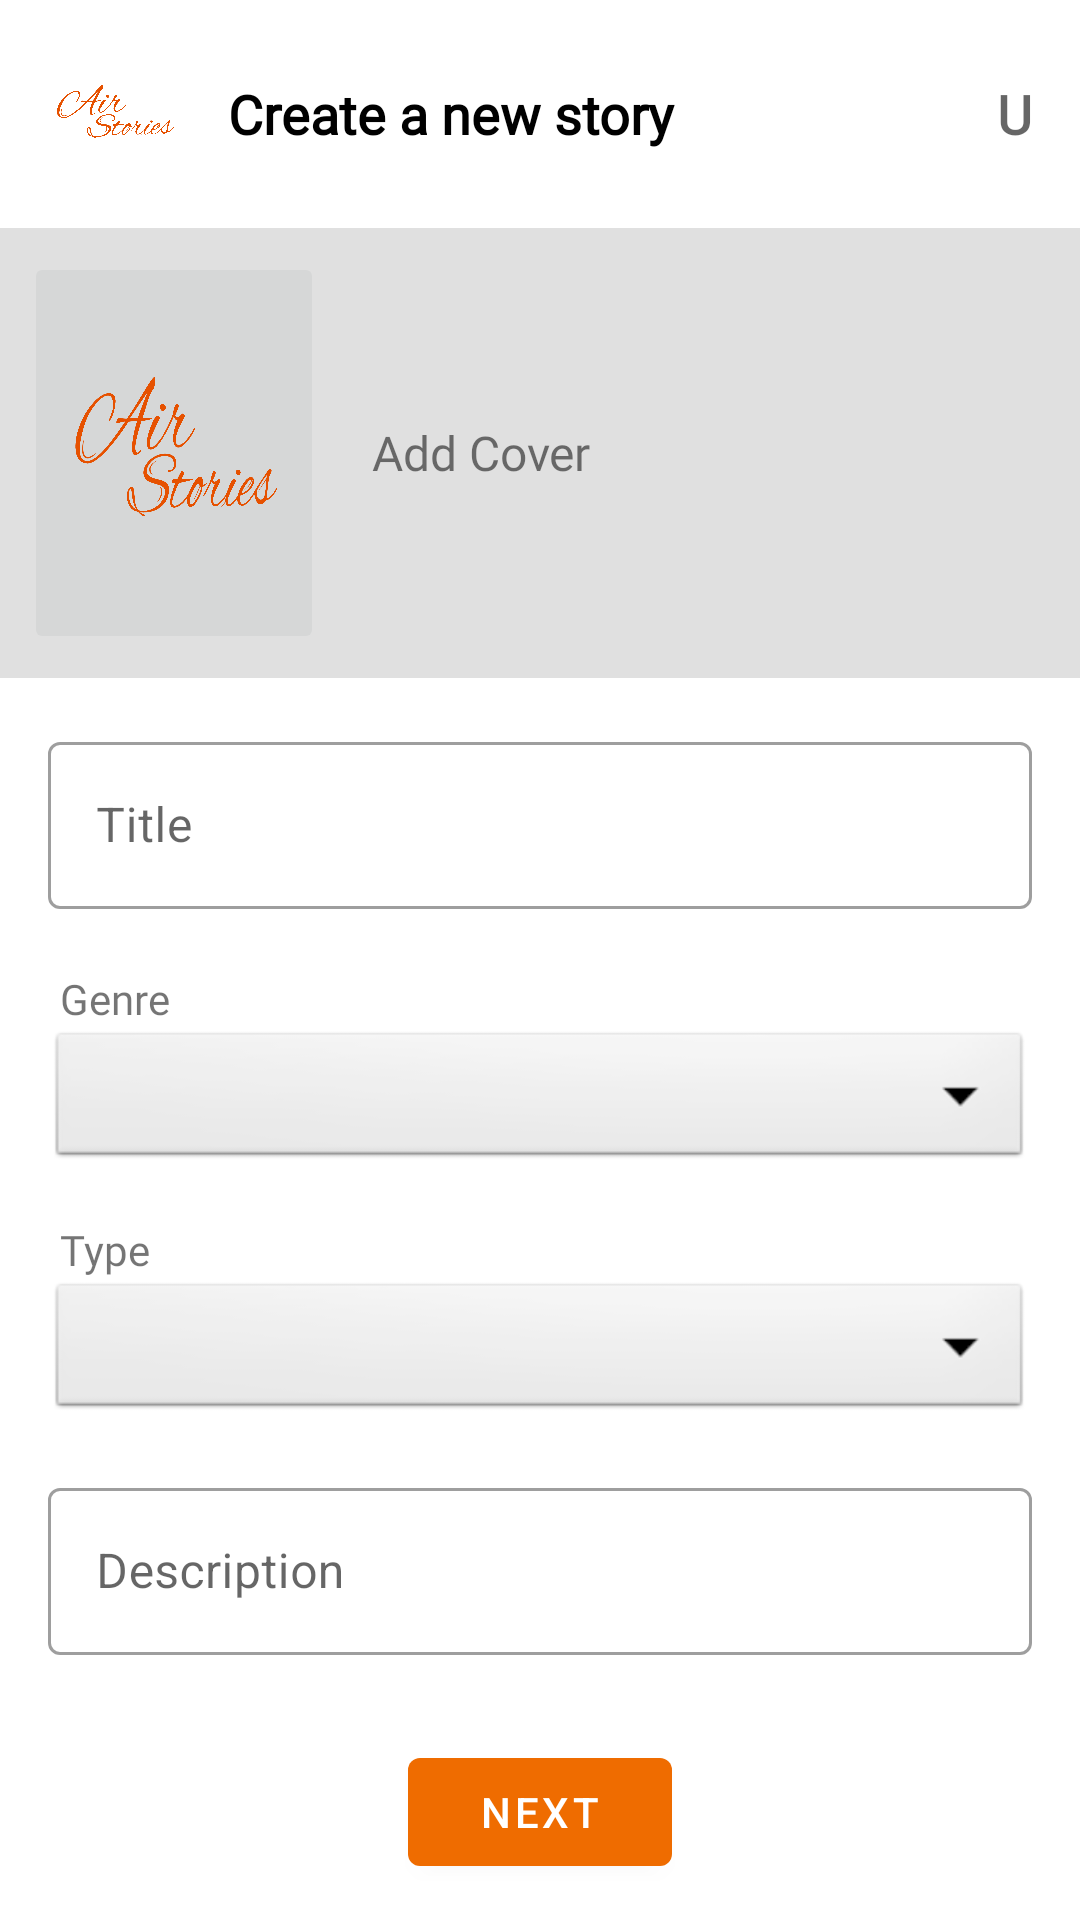

The Android layout XML behind this screen, and the referenced resources:
<!-- AndroidManifest.xml: application theme Theme.Airstories -->
<!-- res/layout/story_edit.xml -->
<?xml version="1.0" encoding="utf-8"?>
<ScrollView xmlns:android="http://schemas.android.com/apk/res/android"
    xmlns:app="http://schemas.android.com/apk/res-auto"
    android:layout_width="match_parent"
    android:layout_height="match_parent">
    <RelativeLayout
        android:layout_width="match_parent"
        android:layout_height="wrap_content">


        <RelativeLayout
            android:id="@+id/top"
            android:layout_margin="16dp"
            android:layout_width="match_parent"
            android:layout_height="wrap_content">

            <ImageView
                android:id="@+id/logo"
                android:layout_width="44dp"
                android:layout_height="44dp"
                android:layout_alignParentLeft="true"
                android:src="@drawable/clown"/>

            <TextView
                android:layout_toRightOf="@id/logo"
                android:layout_width="wrap_content"
                android:layout_height="wrap_content"
                android:text="Create a new story"
                android:paddingLeft="16dp"
                android:textSize="18sp"
                android:textStyle="bold"
                android:textColor="@color/black"
                android:layout_centerVertical="true"
                android:fontFamily="@font/roboto_light"
                />

            <TextView
                android:id="@+id/username_textview"
                android:layout_width="wrap_content"
                android:layout_height="wrap_content"
                android:textSize="18sp"
                android:textStyle="bold"
                android:hint="U"
                android:textColor="@color/black"
                android:layout_alignParentRight="true"
                android:fontFamily="@font/roboto_light"
                android:layout_centerVertical="true"/>

        </RelativeLayout>

        <RelativeLayout
            android:padding="8dp"
            android:layout_below="@id/top"
            android:id="@+id/addCoverContainer"
            android:layout_width="match_parent"
            android:layout_height="150dp"
            android:background="#e0e0e0">

            <ImageButton
                android:id="@+id/write_image"
                android:layout_width="100dp"
                android:layout_height="150dp"
                android:scaleType="fitXY"
                android:src="@drawable/clown"/>

            <TextView
                android:id="@+id/addCoverTextView"
                android:layout_height="wrap_content"
                android:layout_width="wrap_content"
                android:fontFamily="@font/roboto_regular"
                android:text="Add Cover"
                android:layout_marginLeft="16dp"
                android:textSize="16sp"
                android:layout_centerVertical="true"
                android:layout_toRightOf="@id/write_image"
                />

        </RelativeLayout>


        <com.google.android.material.textfield.TextInputLayout
            android:layout_below="@id/addCoverContainer"
            android:id="@+id/title_text_inputlayout"
            android:layout_width="match_parent"
            android:layout_height="wrap_content"
            android:layout_marginHorizontal="16dp"
            android:layout_marginTop="16dp"
            app:errorEnabled="true"
            style="@style/Widget.MaterialComponents.TextInputLayout.OutlinedBox"
            android:hint="Title">

            <com.google.android.material.textfield.TextInputEditText
                android:layout_width="match_parent"
                android:id="@+id/title_edit_text"
                android:layout_height="wrap_content"
                android:inputType="text"
                android:maxLines="1"/>
        </com.google.android.material.textfield.TextInputLayout>


        <TextView
            android:layout_marginLeft="20dp"
            android:layout_width="match_parent"
            android:layout_height="wrap_content"
            android:id="@+id/genre_textview"
            android:fontFamily="@font/roboto_regular"
            android:textSize="14sp"
            android:layout_below="@id/title_text_inputlayout"
            android:text="Genre"/>


        <Spinner
            android:id="@+id/genre_spinner"
            android:layout_width="match_parent"
            android:layout_height="wrap_content"
            android:background="@android:drawable/btn_dropdown"
            android:spinnerMode="dropdown"
            android:layout_below="@id/genre_textview"
            android:layout_marginBottom="16dp"
            android:layout_centerHorizontal="true"
            android:layout_marginHorizontal="16dp"/>


        <TextView
            android:layout_marginLeft="20dp"
            android:layout_width="match_parent"
            android:layout_height="wrap_content"
            android:id="@+id/type_textview"
            android:fontFamily="@font/roboto_regular"
            android:textSize="14sp"
            android:layout_below="@id/genre_spinner"
            android:text="Type"/>


        <Spinner
            android:id="@+id/type_spinner"
            android:layout_width="match_parent"
            android:layout_height="wrap_content"
            android:background="@android:drawable/btn_dropdown"
            android:spinnerMode="dropdown"
            android:layout_below="@id/type_textview"
            android:layout_marginBottom="16dp"
            android:layout_centerHorizontal="true"
            android:layout_marginHorizontal="16dp"/>



        <com.google.android.material.textfield.TextInputLayout
            android:id="@+id/short_description_inputlayout"
            android:layout_below="@id/type_spinner"
            android:layout_width="match_parent"
            android:layout_height="wrap_content"
            android:layout_marginTop="0dp"
            android:layout_centerHorizontal="true"
            android:layout_marginHorizontal="16dp"
            app:errorEnabled="true"
            style="@style/Widget.MaterialComponents.TextInputLayout.OutlinedBox"
            android:hint="Description">

            <com.google.android.material.textfield.TextInputEditText
                android:layout_width="match_parent"
                android:id="@+id/description_edittext"
                android:lines="20"
                android:scrollbars="vertical"
                android:layout_height="wrap_content"
                android:inputType="text"/>
        </com.google.android.material.textfield.TextInputLayout>


        <com.google.android.material.button.MaterialButton
            android:layout_below="@id/short_description_inputlayout"
            android:id="@+id/next_btn"
            android:layout_width="wrap_content"
            android:layout_height="wrap_content"
            android:text="Next"
            android:layout_marginTop="8dp"
            android:layout_centerHorizontal="true"/>

    </RelativeLayout>
</ScrollView>
<!-- resources referenced by this layout -->
<resources>
  <color name="black">#FF000000</color>
  <!-- drawable clown: png bitmap (drawable, 85740 bytes) -->
  <style name="Theme.Airstories" parent="Theme.MaterialComponents.DayNight.DarkActionBar">
          
          <item name="colorPrimary">@color/colorPrimary</item>
          <item name="colorPrimaryVariant">@color/colorPrimaryDark</item>
          <item name="colorOnPrimary">@color/white</item>
          
          <item name="colorSecondary">@color/colorAccent</item>
          <item name="colorSecondaryVariant">@color/colorAccent</item>
          <item name="colorOnSecondary">@color/black</item>
          
          <item name="android:statusBarColor" tools:targetApi="l">?attr/colorPrimaryVariant</item>
          
      </style>
  <color name="colorPrimary">#EF6C00</color>
  <color name="colorPrimaryDark">#E65100</color>
  <color name="white">#FFFFFFFF</color>
  <color name="colorAccent">#FFB74D</color>
</resources>
